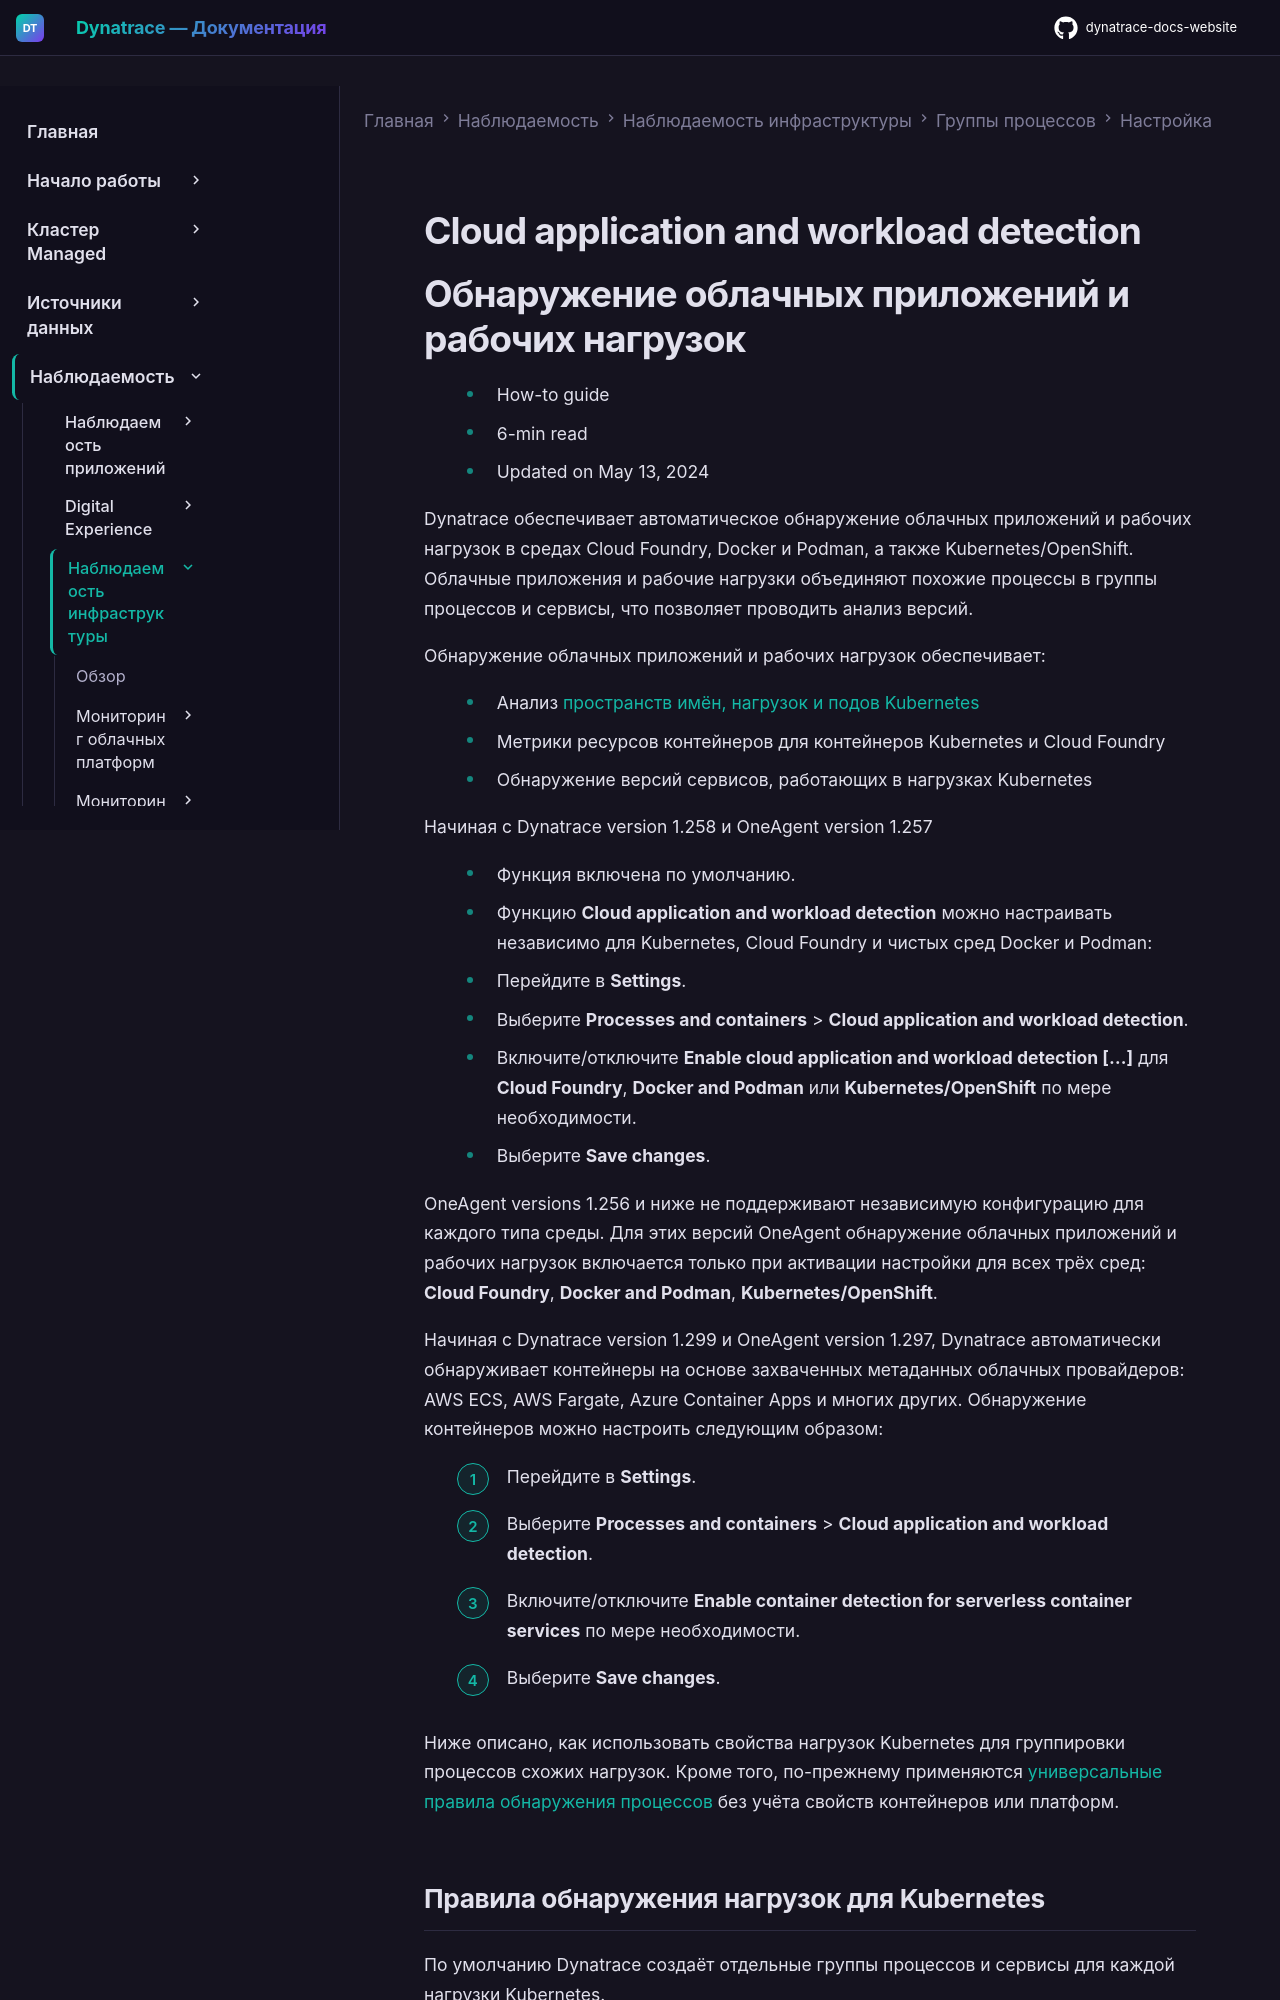

repository: Yerkebulan-Ardabayev/dynatrace-docs-website · page: managed-ru/observe/infrastructure-observability/process-groups/configuration/cloud-app-and-workload-detection/index.html · generator: mkdocs

---
title: Обнаружение облачных приложений и рабочих нагрузок
source: https://docs.dynatrace.com/managed/observe/infrastructure-observability/process-groups/configuration/cloud-app-and-workload-detection
scraped: 2026-05-12T11:37:57.224517
---

# Cloud application and workload detection
